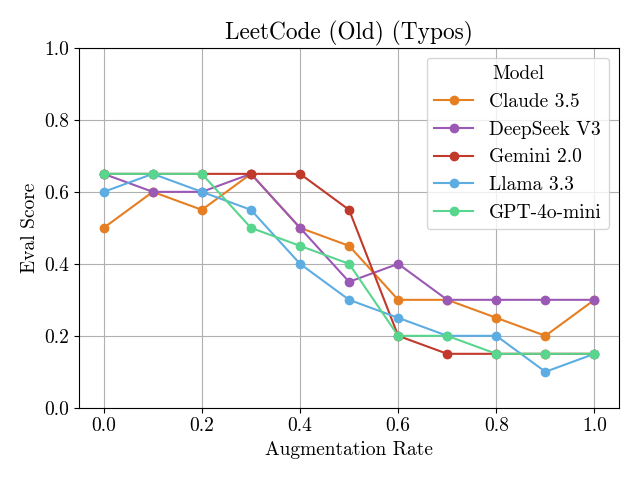

The data file committed next to this chart (first rows):
Augmentation Rate, Claude 3.5, DeepSeek V3, Gemini 2.0, Llama 3.3, GPT-4o-mini
0.0, 0.5, 0.65, 0.65, 0.6, 0.65
0.1, 0.6, 0.6, 0.65, 0.65, 0.65
0.2, 0.55, 0.6, 0.65, 0.6, 0.65
0.3, 0.65, 0.65, 0.65, 0.55, 0.5
0.4, 0.5, 0.5, 0.65, 0.4, 0.45
0.5, 0.45, 0.35, 0.55, 0.3, 0.4
0.6, 0.3, 0.4, 0.2, 0.25, 0.2
0.7, 0.3, 0.3, 0.15, 0.2, 0.2
0.8, 0.25, 0.3, 0.15, 0.2, 0.15
0.9, 0.2, 0.3, 0.15, 0.1, 0.15
1.0, 0.3, 0.3, 0.15, 0.15, 0.15
